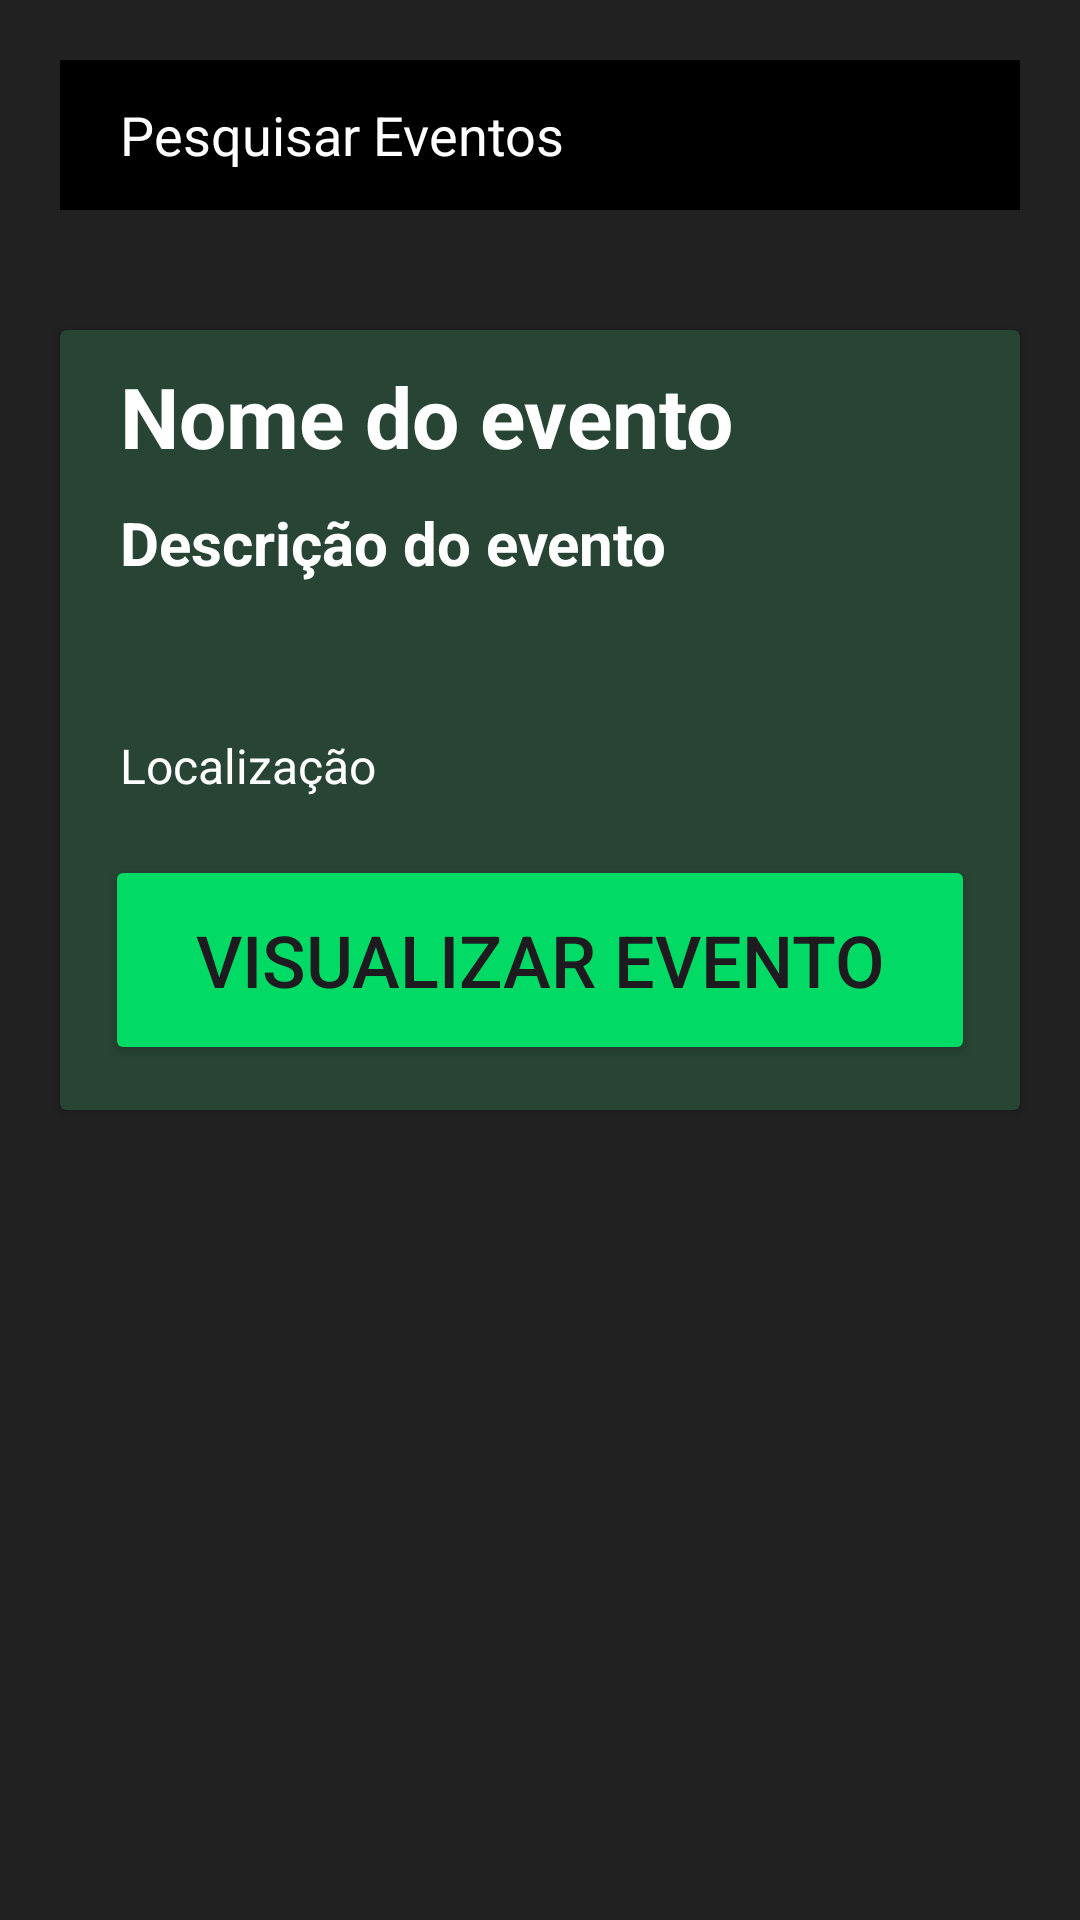

Produce the Android XML layout that renders to this screen, including the resource entries it uses.
<!-- AndroidManifest.xml: application theme Theme.BitsEventos -->
<!-- res/layout/activity_listar_eventos.xml -->
<?xml version="1.0" encoding="utf-8"?>
<LinearLayout xmlns:android="http://schemas.android.com/apk/res/android"
    xmlns:app="http://schemas.android.com/apk/res-auto"
    xmlns:tools="http://schemas.android.com/tools"
    android:layout_width="match_parent"
    android:layout_height="match_parent"
    android:background="@color/background"
    android:orientation="vertical"
    tools:context=".ListarEventos">


    <EditText
        android:layout_width="match_parent"
        android:layout_height="50dp"
        android:layout_margin="20dp"
        android:background="@color/black"
        android:hint="Pesquisar Eventos"
        android:inputType="text"
        android:paddingStart="20dp"
        android:paddingEnd="20dp"
        android:textColorHint="@color/white" />

    <LinearLayout
        android:layout_width="match_parent"
        android:layout_height="wrap_content">

        <androidx.cardview.widget.CardView
            android:layout_width="match_parent"
            android:layout_height="260dp"
            android:layout_margin="20dp"
            android:backgroundTint="@color/card"
            android:backgroundTintMode="@color/card">

            <LinearLayout
                android:layout_width="wrap_content"
                android:layout_height="wrap_content"
                android:orientation="vertical">

                <TextView
                    android:layout_width="match_parent"
                    android:layout_height="wrap_content"
                    android:layout_marginStart="20dp"
                    android:layout_marginTop="10dp"
                    android:text="Nome do evento"
                    android:textColor="@color/white"
                    android:textSize="28sp"
                    android:textStyle="bold" />

                <TextView
                    android:layout_width="match_parent"
                    android:layout_height="wrap_content"
                    android:layout_marginStart="20dp"
                    android:layout_marginTop="10dp"
                    android:text="Descrição do evento"
                    android:textColor="@color/white"
                    android:textSize="20sp"
                    android:textStyle="bold" />

                <TextView
                    android:layout_width="match_parent"
                    android:layout_height="wrap_content"
                    android:layout_marginStart="20dp"
                    android:layout_marginTop="50dp"
                    android:text="Localização"
                    android:textColor="@color/white"
                    android:textSize="16sp" />
            </LinearLayout>

            <Button
                android:id="@+id/ViewEvent"
                android:layout_width="match_parent"
                android:layout_height="70dp"
                android:layout_gravity="bottom"
                android:layout_margin="15dp"
                android:backgroundTint="@color/accept"
                android:text="Visualizar Evento"
                android:textSize="24sp" />

        </androidx.cardview.widget.CardView>

    </LinearLayout>


</LinearLayout>
<!-- resources referenced by this layout -->
<resources>
  <color name="accept">#01DA64</color>
  <color name="background">#212121</color>
  <color name="black">#000000</color>
  <color name="card">#274434</color>
  <color name="white">#FFFFFFFF</color>
  <style name="Theme.BitsEventos" parent="Base.Theme.BitsEventos" />
  <style name="Base.Theme.BitsEventos" parent="Theme.Material3.DayNight.NoActionBar">
          
          
      </style>
</resources>
